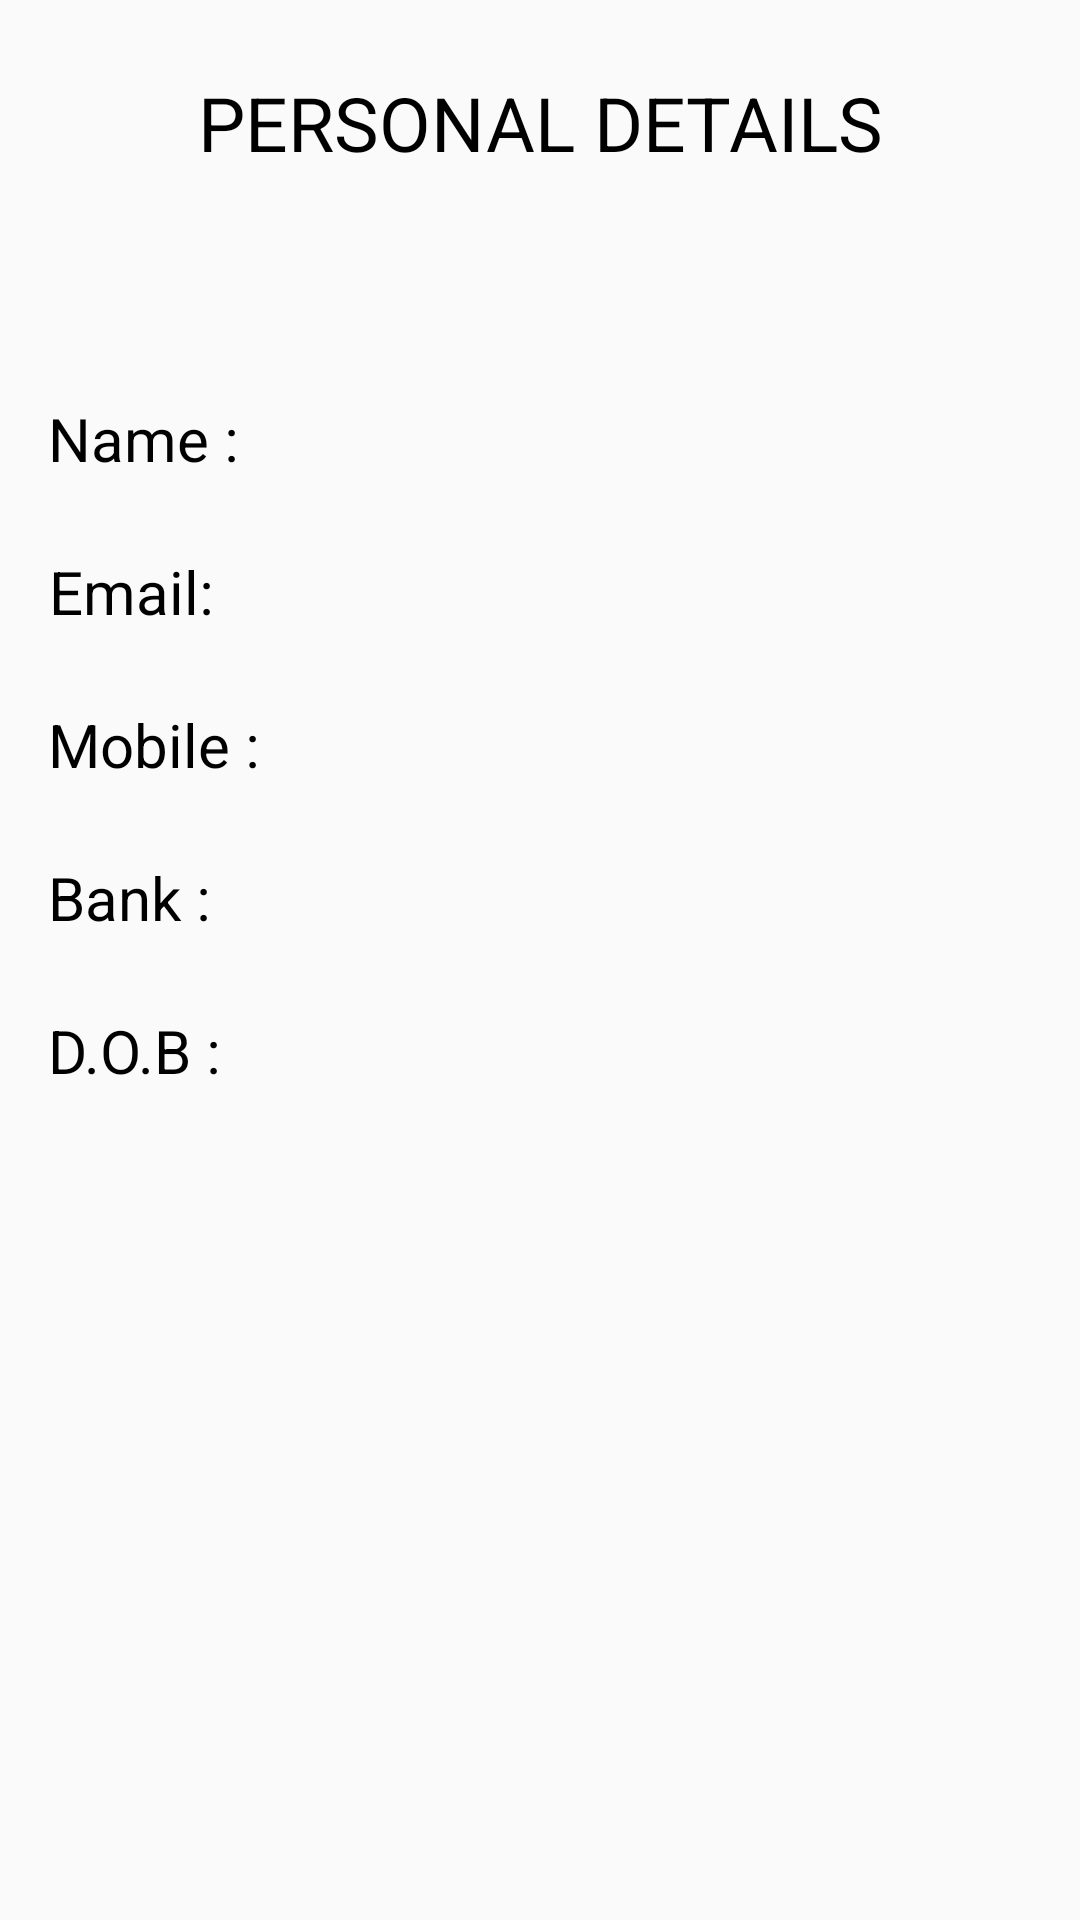

Produce the Android XML layout that renders to this screen, including the resource entries it uses.
<!-- AndroidManifest.xml: application theme AppTheme -->
<!-- res/layout/activity_cust_prof.xml -->
<?xml version="1.0" encoding="utf-8"?>
<android.support.constraint.ConstraintLayout xmlns:android="http://schemas.android.com/apk/res/android"
    xmlns:app="http://schemas.android.com/apk/res-auto"
    xmlns:tools="http://schemas.android.com/tools"
    android:layout_width="match_parent"
    android:layout_height="match_parent"
    tools:context="com.example.myapplication.Cust_prof">

    <TextView
        android:id="@+id/textView28"
        android:layout_width="wrap_content"
        android:layout_height="wrap_content"
        android:layout_marginEnd="8dp"
        android:layout_marginStart="16dp"
        android:layout_marginTop="75dp"
        android:text="Name :"
        android:textColor="@android:color/black"
        android:textSize="20sp"
        app:layout_constraintEnd_toStartOf="@+id/textView35"
        app:layout_constraintStart_toStartOf="parent"
        app:layout_constraintTop_toBottomOf="@+id/textView30" />

    <TextView
        android:id="@+id/textView33"
        android:layout_width="0dp"
        android:layout_height="wrap_content"
        android:layout_marginEnd="8dp"
        android:layout_marginStart="8dp"
        android:text=" "
        android:textAlignment="center"
        android:textSize="20sp"
        app:layout_constraintBaseline_toBaselineOf="@+id/textView28"
        app:layout_constraintEnd_toEndOf="parent"
        app:layout_constraintStart_toEndOf="@+id/textView28" />

    <TextView
        android:id="@+id/textView30"
        android:layout_width="0dp"
        android:layout_height="wrap_content"
        android:layout_marginEnd="24dp"
        android:layout_marginStart="24dp"
        android:layout_marginTop="24dp"
        android:text="PERSONAL DETAILS"
        android:textAlignment="center"
        android:textColor="@android:color/black"
        android:textSize="25sp"
        app:layout_constraintEnd_toEndOf="parent"
        app:layout_constraintStart_toStartOf="parent"
        app:layout_constraintTop_toTopOf="parent" />

    <TextView
        android:id="@+id/textView31"
        android:layout_width="wrap_content"
        android:layout_height="wrap_content"
        android:layout_marginEnd="8dp"
        android:layout_marginStart="16dp"
        android:layout_marginTop="24dp"
        android:text="Email:"
        android:textColor="@android:color/black"
        android:textSize="20sp"
        app:layout_constraintEnd_toStartOf="@+id/textView35"
        app:layout_constraintStart_toStartOf="parent"
        app:layout_constraintTop_toBottomOf="@+id/textView28" />

    <TextView
        android:id="@+id/textView32"
        android:layout_width="wrap_content"
        android:layout_height="wrap_content"
        android:layout_marginEnd="8dp"
        android:layout_marginStart="16dp"
        android:layout_marginTop="24dp"
        android:text="Mobile :"
        android:textColor="@android:color/black"
        android:textSize="20sp"
        app:layout_constraintEnd_toStartOf="@+id/textView34"
        app:layout_constraintStart_toStartOf="parent"
        app:layout_constraintTop_toBottomOf="@+id/textView31" />

    <TextView
        android:id="@+id/textView35"
        android:layout_width="0dp"
        android:layout_height="wrap_content"
        android:layout_marginEnd="8dp"
        android:layout_marginStart="8dp"
        android:text=" "
        android:textAlignment="center"
        android:textSize="20sp"
        app:layout_constraintBaseline_toBaselineOf="@+id/textView31"
        app:layout_constraintEnd_toEndOf="parent"
        app:layout_constraintStart_toEndOf="@+id/textView31" />

    <TextView
        android:id="@+id/textView34"
        android:layout_width="0dp"
        android:layout_height="wrap_content"
        android:layout_marginEnd="8dp"
        android:layout_marginStart="8dp"
        android:textAlignment="center"
        android:textSize="20sp"
        app:layout_constraintBaseline_toBaselineOf="@+id/textView32"
        app:layout_constraintEnd_toEndOf="parent"
        app:layout_constraintStart_toEndOf="@+id/textView32" />

    <TextView
        android:id="@+id/textView36"
        android:layout_width="wrap_content"
        android:layout_height="wrap_content"
        android:layout_marginEnd="8dp"
        android:layout_marginStart="16dp"
        android:layout_marginTop="24dp"
        android:text="Bank :"
        android:textColor="@android:color/black"
        android:textSize="20sp"
        app:layout_constraintEnd_toStartOf="@+id/textView37"
        app:layout_constraintStart_toStartOf="parent"
        app:layout_constraintTop_toBottomOf="@+id/textView32" />

    <TextView
        android:id="@+id/textView37"
        android:layout_width="0dp"
        android:layout_height="wrap_content"
        android:layout_marginEnd="8dp"
        android:layout_marginStart="8dp"
        android:textAlignment="center"
        android:textSize="20sp"
        app:layout_constraintBaseline_toBaselineOf="@+id/textView36"
        app:layout_constraintEnd_toEndOf="parent"
        app:layout_constraintStart_toEndOf="@+id/textView36" />

    <TextView
        android:id="@+id/textView38"
        android:layout_width="wrap_content"
        android:layout_height="wrap_content"
        android:layout_marginEnd="8dp"
        android:layout_marginStart="16dp"
        android:layout_marginTop="24dp"
        android:text="D.O.B :"
        android:textColor="@android:color/black"
        android:textSize="20sp"
        app:layout_constraintEnd_toStartOf="@+id/textView39"
        app:layout_constraintStart_toStartOf="parent"
        app:layout_constraintTop_toBottomOf="@+id/textView36" />

    <TextView
        android:id="@+id/textView39"
        android:layout_width="0dp"
        android:layout_height="wrap_content"
        android:layout_marginEnd="8dp"
        android:layout_marginStart="8dp"
        android:textAlignment="center"
        android:textSize="20sp"
        app:layout_constraintBaseline_toBaselineOf="@+id/textView38"
        app:layout_constraintEnd_toEndOf="parent"
        app:layout_constraintStart_toEndOf="@+id/textView38" />
</android.support.constraint.ConstraintLayout>
<!-- resources referenced by this layout -->
<resources>
  <style name="AppTheme" parent="Base.Theme.AppCompat.Light.DarkActionBar">
          
          <item name="colorPrimary">#FFFFFF</item>
          <item name="colorPrimaryDark">@color/colorPrimaryDark</item>
          <item name="colorAccent">@color/colorAccent</item>
      </style>
  <color name="colorPrimaryDark">#000000</color>
  <color name="colorAccent">#00ECFF</color>
</resources>
